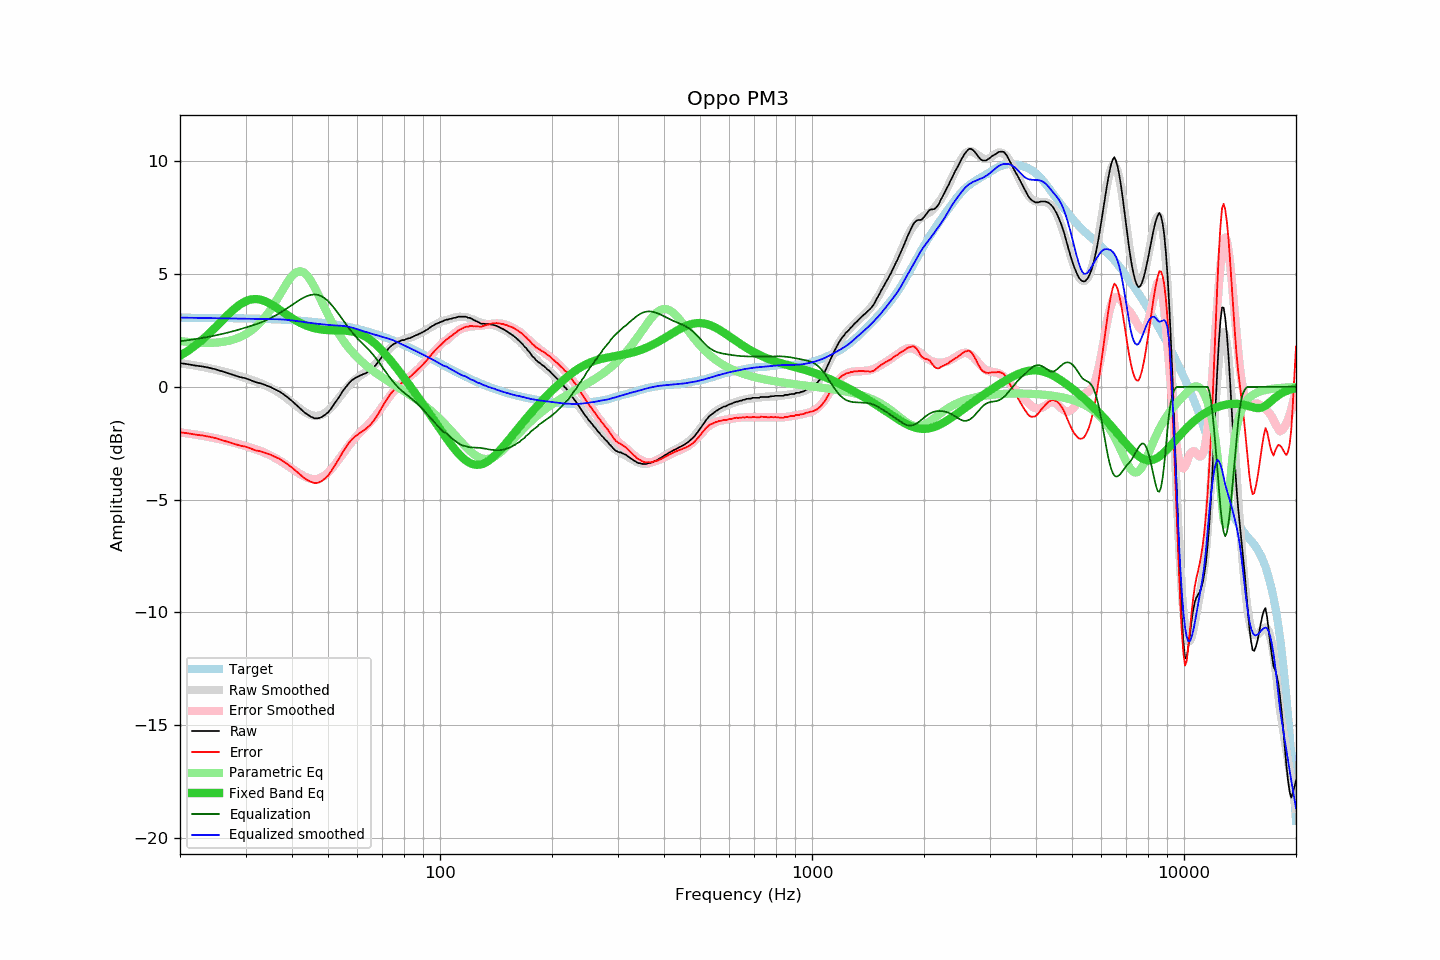

The file beside this chart, header and first rows:
frequency, raw, error, smoothed, error_smoothed, equalization, parametric_eq, equalized_raw, equalized_smoothed, target
20, 1.05, -2.01, 1.05, -2.02, 2.02, 1.38, 3.08, 3.07, 3.07
21, 1.00, -2.06, 1.00, -2.07, 2.07, 1.60, 3.07, 3.07, 3.07
22, 0.94, -2.12, 0.94, -2.12, 2.12, 1.84, 3.06, 3.06, 3.06
23, 0.90, -2.16, 0.88, -2.17, 2.17, 2.10, 3.08, 3.06, 3.06
24, 0.84, -2.22, 0.82, -2.23, 2.23, 2.38, 3.07, 3.05, 3.06
25, 0.77, -2.28, 0.76, -2.29, 2.29, 2.67, 3.06, 3.05, 3.06
26, 0.68, -2.37, 0.69, -2.35, 2.35, 2.95, 3.03, 3.04, 3.05
27, 0.59, -2.46, 0.62, -2.42, 2.42, 3.22, 3.01, 3.04, 3.05
28, 0.51, -2.53, 0.55, -2.48, 2.48, 3.46, 3.00, 3.03, 3.05
29, 0.43, -2.61, 0.47, -2.55, 2.55, 3.66, 2.99, 3.03, 3.04
30, 0.38, -2.65, 0.39, -2.63, 2.63, 3.80, 3.01, 3.02, 3.04
31, 0.29, -2.74, 0.32, -2.70, 2.70, 3.88, 2.99, 3.02, 3.03
32, 0.20, -2.82, 0.24, -2.77, 2.77, 3.90, 2.98, 3.01, 3.02
33, 0.15, -2.87, 0.15, -2.86, 2.86, 3.86, 3.01, 3.01, 3.02
34, 0.07, -2.94, 0.06, -2.95, 2.95, 3.79, 3.02, 3.01, 3.01
35, -0.01, -3.01, -0.04, -3.04, 3.04, 3.68, 3.04, 3.00, 3.00
36, -0.11, -3.10, -0.15, -3.15, 3.15, 3.56, 3.04, 3.00, 3.00
37, -0.21, -3.19, -0.27, -3.27, 3.27, 3.43, 3.06, 3.00, 2.99
38, -0.34, -3.31, -0.40, -3.39, 3.39, 3.29, 3.05, 2.99, 2.98
39, -0.48, -3.44, -0.54, -3.51, 3.51, 3.17, 3.03, 2.97, 2.97
40, -0.63, -3.58, -0.69, -3.64, 3.64, 3.05, 3.01, 2.95, 2.96
41, -0.79, -3.73, -0.83, -3.76, 3.76, 2.94, 2.97, 2.93, 2.95
42, -0.95, -3.88, -0.96, -3.86, 3.86, 2.85, 2.92, 2.90, 2.93
43, -1.11, -4.03, -1.08, -3.96, 3.96, 2.77, 2.85, 2.88, 2.92
44, -1.23, -4.13, -1.18, -4.04, 4.04, 2.70, 2.81, 2.85, 2.91
45, -1.33, -4.22, -1.25, -4.08, 4.08, 2.64, 2.76, 2.83, 2.89
46, -1.40, -4.27, -1.29, -4.10, 4.10, 2.60, 2.70, 2.81, 2.88
47, -1.40, -4.26, -1.29, -4.08, 4.08, 2.57, 2.68, 2.79, 2.86
48, -1.35, -4.19, -1.25, -4.02, 4.02, 2.54, 2.68, 2.78, 2.84
49, -1.25, -4.07, -1.17, -3.93, 3.93, 2.53, 2.68, 2.76, 2.83
50, -1.14, -3.94, -1.06, -3.81, 3.81, 2.52, 2.67, 2.75, 2.81
51, -0.96, -3.74, -0.92, -3.66, 3.66, 2.51, 2.70, 2.74, 2.79
52, -0.76, -3.52, -0.76, -3.49, 3.49, 2.51, 2.73, 2.73, 2.77
53, -0.56, -3.30, -0.58, -3.31, 3.31, 2.50, 2.75, 2.72, 2.74
54, -0.36, -3.08, -0.41, -3.12, 3.12, 2.50, 2.76, 2.71, 2.72
55, -0.15, -2.85, -0.24, -2.94, 2.94, 2.50, 2.79, 2.70, 2.70
56, 0.01, -2.66, -0.07, -2.76, 2.76, 2.49, 2.77, 2.68, 2.67
57, 0.17, -2.48, 0.07, -2.59, 2.59, 2.47, 2.76, 2.66, 2.65
58, 0.29, -2.33, 0.20, -2.43, 2.43, 2.45, 2.72, 2.63, 2.62
59, 0.38, -2.21, 0.31, -2.28, 2.28, 2.43, 2.66, 2.59, 2.60
60, 0.44, -2.12, 0.41, -2.15, 2.15, 2.39, 2.59, 2.55, 2.57
61, 0.50, -2.04, 0.49, -2.02, 2.02, 2.35, 2.53, 2.52, 2.54
62, 0.55, -1.96, 0.57, -1.91, 1.91, 2.29, 2.46, 2.48, 2.51
63, 0.59, -1.88, 0.65, -1.79, 1.79, 2.23, 2.39, 2.44, 2.48
64, 0.66, -1.78, 0.73, -1.68, 1.68, 2.16, 2.34, 2.41, 2.45
65, 0.73, -1.68, 0.81, -1.56, 1.56, 2.08, 2.30, 2.37, 2.41
66, 0.83, -1.55, 0.90, -1.44, 1.44, 2.00, 2.27, 2.34, 2.38
67, 0.94, -1.40, 1.00, -1.30, 1.30, 1.90, 2.25, 2.31, 2.35
68, 1.07, -1.24, 1.11, -1.16, 1.16, 1.80, 2.24, 2.28, 2.31
69, 1.22, -1.05, 1.23, -1.02, 1.02, 1.70, 2.24, 2.25, 2.28
70, 1.36, -0.88, 1.35, -0.87, 0.87, 1.59, 2.24, 2.22, 2.24
71, 1.50, -0.70, 1.46, -0.73, 0.73, 1.48, 2.23, 2.19, 2.20
72, 1.60, -0.56, 1.57, -0.59, 0.59, 1.36, 2.19, 2.16, 2.17
73, 1.73, -0.40, 1.68, -0.45, 0.45, 1.25, 2.18, 2.13, 2.13
74, 1.82, -0.27, 1.77, -0.32, 0.32, 1.13, 2.15, 2.09, 2.09
75, 1.89, -0.16, 1.85, -0.20, 0.20, 1.01, 2.10, 2.06, 2.05
76, 1.94, -0.07, 1.92, -0.09, 0.09, 0.89, 2.04, 2.02, 2.01
77, 1.99, 0.02, 1.98, 0.01, -0.01, 0.77, 1.99, 1.97, 1.97
78, 2.02, 0.09, 2.03, 0.10, -0.10, 0.64, 1.93, 1.93, 1.93
79, 2.07, 0.18, 2.07, 0.18, -0.18, 0.52, 1.89, 1.89, 1.89
... 553 more rows
